Labelled photos from "data_split", an image-classification folder in militarychelick/mango_neiroset. The possible labels are: anthracnose, bacterial canker, cutting weevil, die back, gall midge, healthy, powdery mildew, sooty mould.

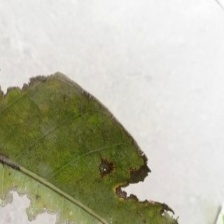
Label: bacterial canker

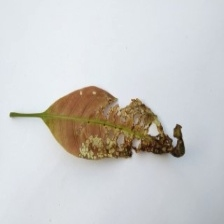
Label: anthracnose

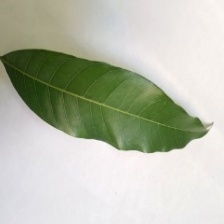
Label: healthy

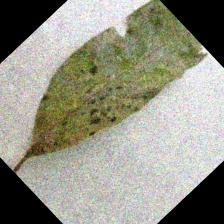
Label: sooty mould

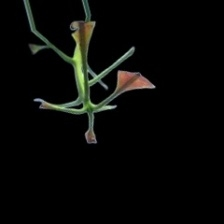
Label: cutting weevil

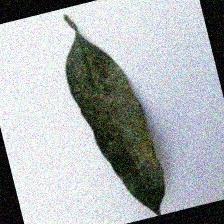
Label: powdery mildew
